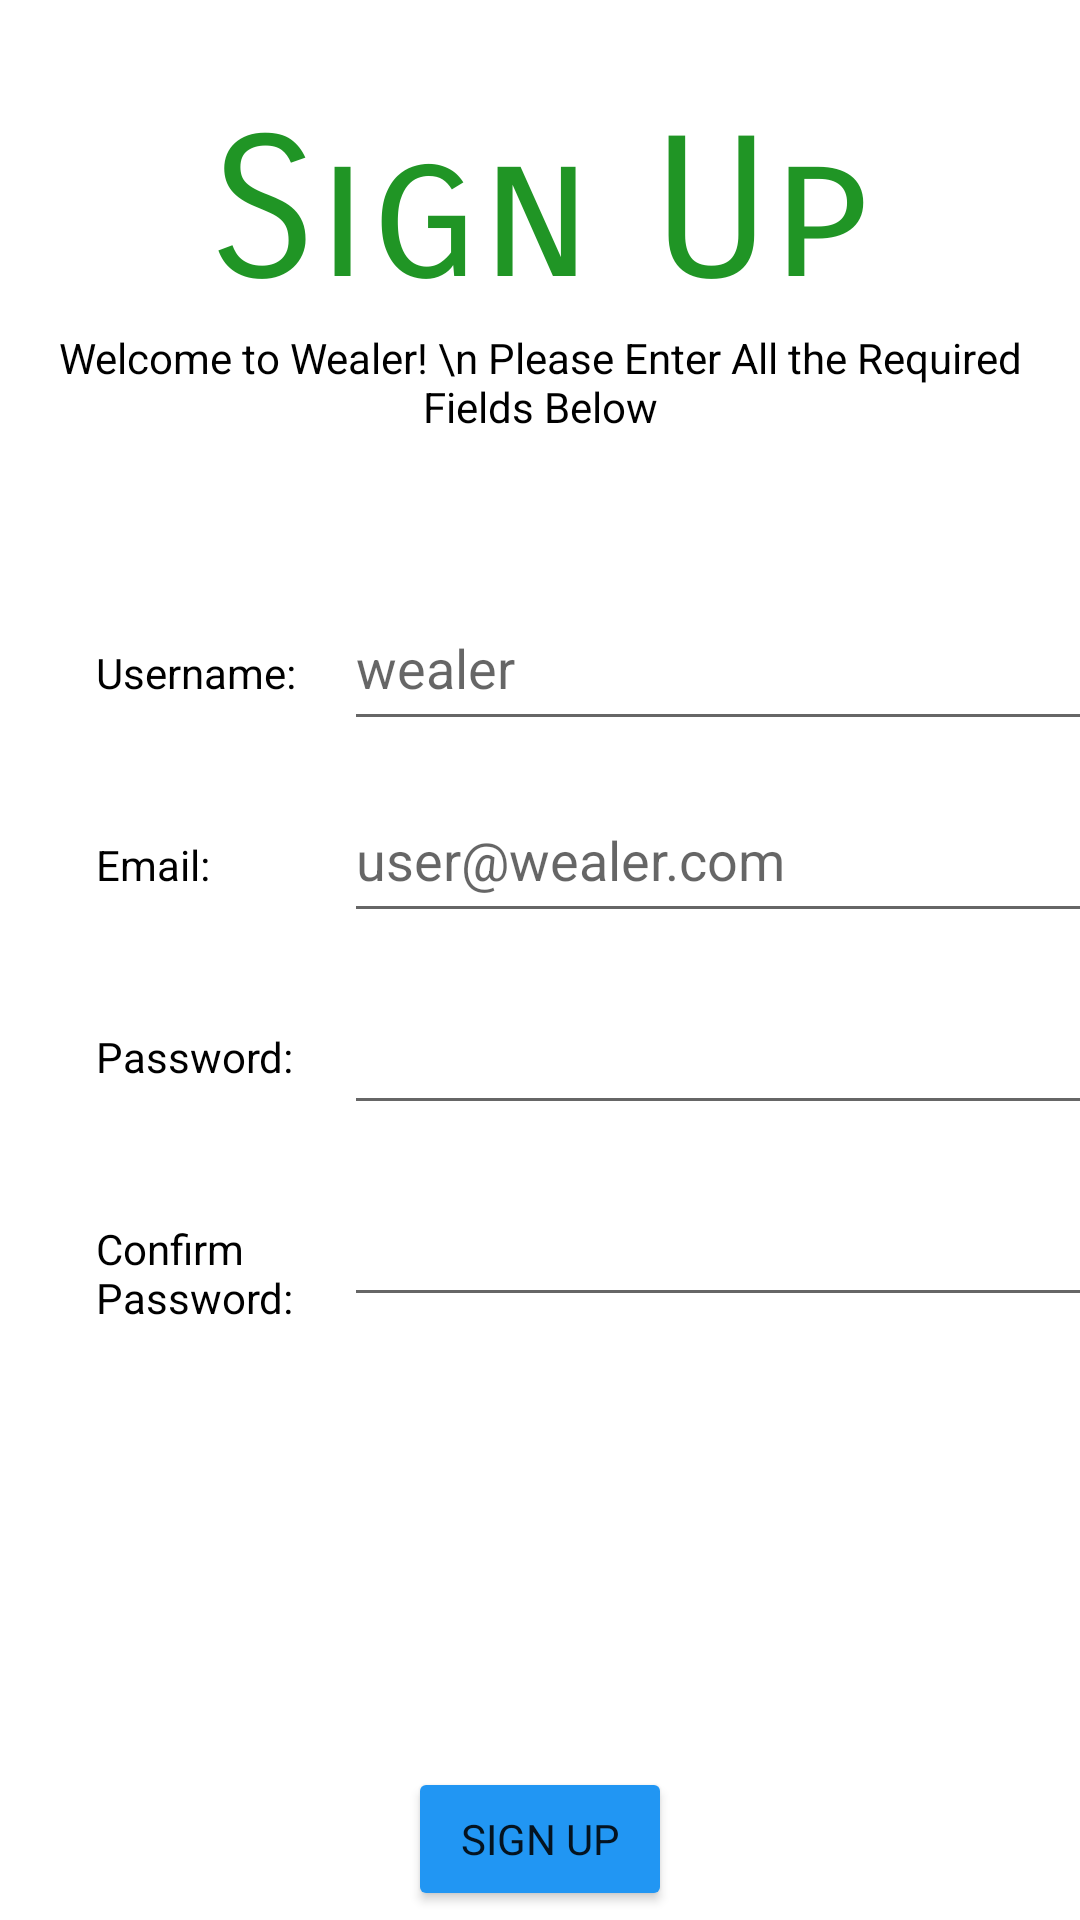

Produce the Android XML layout that renders to this screen, including the resource entries it uses.
<!-- AndroidManifest.xml: application theme Theme.Wealer -->
<!-- res/layout/signupscreen_activity.xml -->
<?xml version="1.0" encoding="utf-8"?>
<androidx.constraintlayout.widget.ConstraintLayout xmlns:android="http://schemas.android.com/apk/res/android"
    xmlns:app="http://schemas.android.com/apk/res-auto"
    xmlns:tools="http://schemas.android.com/tools"
    android:layout_width="match_parent"
    android:layout_height="match_parent"
    tools:context=".LoginSignUp.signupscreen"
    tools:layout_editor_absoluteX="-2dp"
    tools:layout_editor_absoluteY="55dp">

    <TextView
        android:id="@+id/textView"
        android:layout_width="wrap_content"
        android:layout_height="wrap_content"
        android:layout_marginTop="32dp"
        android:fontFamily="sans-serif-smallcaps"
        android:text="Sign Up"
        android:textColor="#209525"
        android:textSize="65dp"
        app:layout_constraintEnd_toEndOf="parent"
        app:layout_constraintStart_toStartOf="parent"
        app:layout_constraintTop_toTopOf="parent" />

    <TextView
        android:id="@+id/textView4"
        android:layout_width="wrap_content"
        android:layout_height="wrap_content"
        android:layout_marginStart="32dp"
        android:text="Username:"
        android:textColor="#000000"
        app:layout_constraintBaseline_toBaselineOf="@+id/edtSignUpUsername"
        app:layout_constraintStart_toStartOf="parent" />

    <TextView
        android:id="@+id/textView6"
        android:layout_width="wrap_content"
        android:layout_height="wrap_content"
        android:layout_marginStart="32dp"
        android:layout_marginTop="45dp"
        android:text="Email: "
        android:textColor="#000000"
        app:layout_constraintStart_toStartOf="parent"
        app:layout_constraintTop_toBottomOf="@+id/textView4" />

    <TextView
        android:id="@+id/textView7"
        android:layout_width="wrap_content"
        android:layout_height="wrap_content"
        android:layout_marginStart="32dp"
        android:layout_marginTop="45dp"
        android:text="Password:"
        android:textColor="#000000"
        app:layout_constraintStart_toStartOf="parent"
        app:layout_constraintTop_toBottomOf="@+id/textView6" />

    <TextView
        android:id="@+id/textView8"
        android:layout_width="0dp"
        android:layout_height="wrap_content"
        android:layout_marginStart="32dp"
        android:layout_marginTop="45dp"
        android:layout_marginEnd="8dp"
        android:text="Confirm Password:"
        android:textColor="#000000"
        app:layout_constraintEnd_toStartOf="@+id/edtSignUpConfirm"
        app:layout_constraintStart_toStartOf="parent"
        app:layout_constraintTop_toBottomOf="@+id/textView7" />

    <EditText
        android:id="@+id/edtSignUpUsername"
        android:layout_width="265dp"
        android:layout_height="52dp"
        android:layout_marginStart="16dp"
        android:layout_marginTop="50dp"
        android:ems="10"
        android:hint="wealer"
        android:inputType="textPersonName"
        app:layout_constraintStart_toEndOf="@+id/textView4"
        app:layout_constraintTop_toBottomOf="@+id/textView5" />

    <TextView
        android:id="@+id/textView5"
        android:layout_width="wrap_content"
        android:layout_height="wrap_content"
        android:gravity="center_horizontal"
        android:text="Welcome to Wealer! \n Please Enter All the Required Fields Below"
        android:textColor="#000000"
        app:layout_constraintEnd_toEndOf="@+id/textView"
        app:layout_constraintStart_toStartOf="@+id/textView"
        app:layout_constraintTop_toBottomOf="@+id/textView" />

    <EditText
        android:id="@+id/edtSignUpEmail"
        android:layout_width="265dp"
        android:layout_height="52dp"
        android:ems="10"
        android:hint="user@wealer.com"
        android:inputType="textEmailAddress"
        app:layout_constraintBaseline_toBaselineOf="@+id/textView6"
        app:layout_constraintStart_toStartOf="@+id/edtSignUpUsername" />

    <EditText
        android:id="@+id/edtSignUpPassword"
        android:layout_width="265dp"
        android:layout_height="52dp"
        android:ems="10"
        android:inputType="textPassword"
        app:layout_constraintBaseline_toBaselineOf="@+id/textView7"
        app:layout_constraintStart_toStartOf="@+id/edtSignUpEmail"
        tools:ignore="SpeakableTextPresentCheck" />

    <EditText
        android:id="@+id/edtSignUpConfirm"
        android:layout_width="265dp"
        android:layout_height="52dp"
        android:ems="10"
        android:inputType="textPassword"
        app:layout_constraintBaseline_toBaselineOf="@+id/textView8"
        app:layout_constraintStart_toStartOf="@+id/edtSignUpPassword"
        tools:ignore="SpeakableTextPresentCheck" />

    <Button
        android:id="@+id/btnSignUp"
        android:layout_width="wrap_content"
        android:layout_height="wrap_content"
        android:layout_marginTop="150dp"
        android:backgroundTint="#2196F3"
        android:fontFamily="sans-serif"
        android:text="Sign Up"
        app:layout_constraintEnd_toEndOf="parent"
        app:layout_constraintStart_toStartOf="parent"
        app:layout_constraintTop_toBottomOf="@+id/edtSignUpConfirm" />

    <Button
        android:id="@+id/btnGoToLogin"
        android:layout_width="wrap_content"
        android:layout_height="wrap_content"
        android:backgroundTint="#701C2F45"
        android:fontFamily="sans-serif-black"
        android:text="Return To Login"
        android:textColorHint="#6DFFFFFF"
        android:textSize="10sp"
        app:layout_constraintEnd_toEndOf="@+id/btnSignUp"
        app:layout_constraintStart_toStartOf="@+id/btnSignUp"
        app:layout_constraintTop_toBottomOf="@+id/btnSignUp" />

    <TextView
        android:id="@+id/txtPasswordMatch"
        android:layout_width="wrap_content"
        android:layout_height="wrap_content"
        android:layout_marginTop="16dp"
        android:text="Passwords Do Not Match"
        android:textColor="#FF0000"
        android:textStyle="bold"
        android:visibility="invisible"
        app:layout_constraintEnd_toEndOf="parent"
        app:layout_constraintStart_toStartOf="parent"
        app:layout_constraintTop_toBottomOf="@+id/edtSignUpConfirm" />
</androidx.constraintlayout.widget.ConstraintLayout>
<!-- resources referenced by this layout -->
<resources>
  <style name="Theme.Wealer" parent="Theme.MaterialComponents.DayNight.DarkActionBar">
          
          <item name="colorPrimary">@color/purple_500</item>
          <item name="colorPrimaryVariant">@color/purple_700</item>
          <item name="colorOnPrimary">@color/white</item>
          
          <item name="colorSecondary">@color/teal_200</item>
          <item name="colorSecondaryVariant">@color/teal_700</item>
          <item name="colorOnSecondary">@color/black</item>
          
          <item name="android:statusBarColor">?attr/colorPrimaryVariant</item>
          
      </style>
  <!-- not gathered from this repository: default colours our renderer supplied (Android Studio template values) -->
  <color name="purple_500">#FF6200EE</color>
  <color name="purple_700">#FF3700B3</color>
  <color name="teal_200">#FF03DAC5</color>
  <color name="teal_700">#FF018786</color>
  <color name="black">#FF000000</color>
  <color name="white">#FFFFFFFF</color>
</resources>
